Run: headless pygame with SDL's dummy video driver; simulated clock (each Clock.tick advances the game by its frame time, no real sleeping); random seed 0; keys injected as events and as key.get_pressed() state; no mouse input.
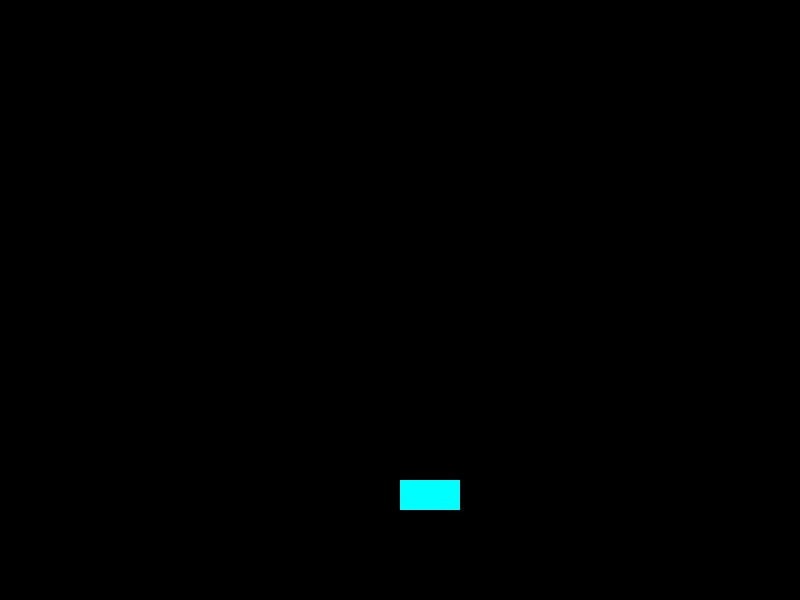
Frame 1 of 4 · flips 1–60 · no input
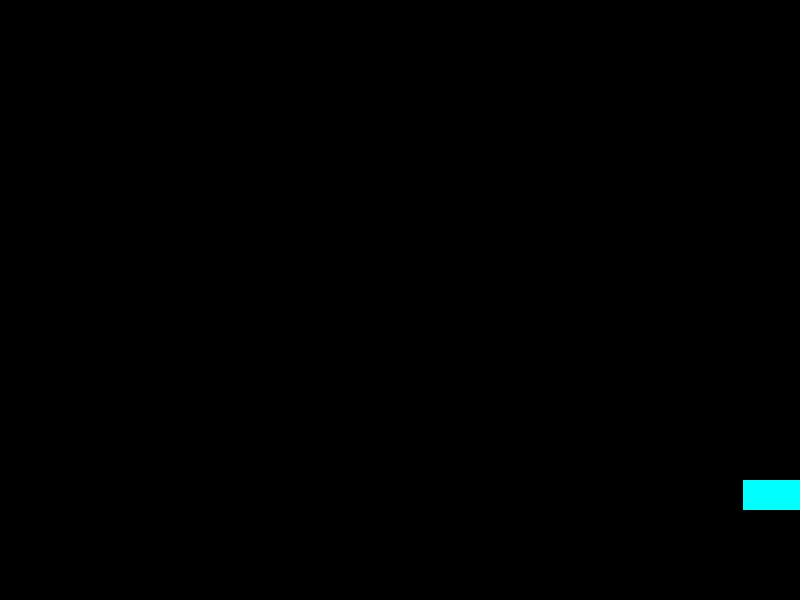
Frame 2 of 4 · flips 61–180 · tapped SPACE, RETURN · held RIGHT (→), D
Frame 3 of 4 · flips 181–300 · held DOWN (↓), S · screen unchanged from frame 2, image omitted
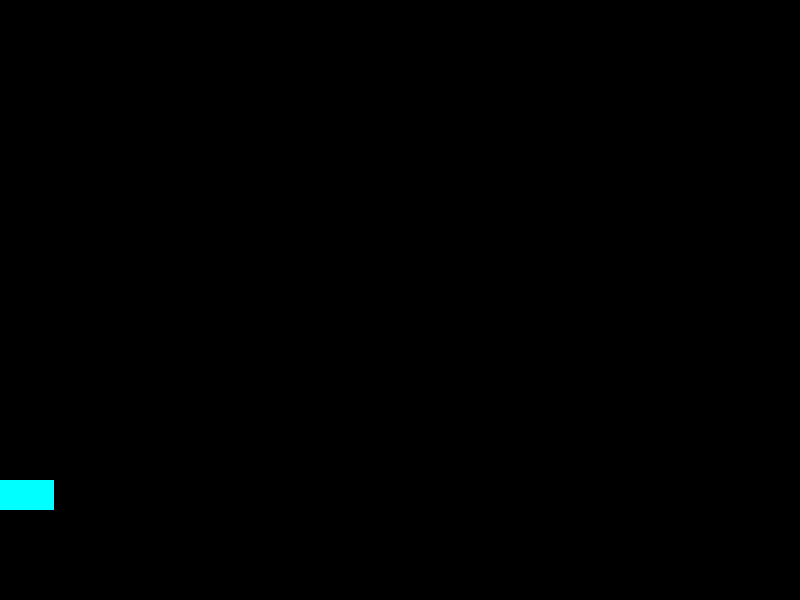
Frame 4 of 4 · flips 301–420 · held LEFT (←), A, UP (↑), W

The pygame program that drew these frames:

import pygame

pygame.init()
WIDTH, HEIGHT = 800, 600
screen = pygame.display.set_mode((WIDTH, HEIGHT))
pygame.display.set_caption("Neon Racer")
clock = pygame.time.Clock()

# Inicializar propiedades del jugador
player_x = WIDTH // 2
player_y = HEIGHT - 120
player_speed = 7
player_width, player_height = 60, 30  # Dimensiones del jugador

def move_player(keys, x):
    if keys[pygame.K_LEFT] and x > 0:
        x -= player_speed
    if keys[pygame.K_RIGHT] and x < WIDTH - player_width:
        x += player_speed
    return x

running = True
while running:
    # Manejo de eventos
    for event in pygame.event.get():
        if event.type == pygame.QUIT:
            running = False

    # Actualizar posición del jugador
    keys = pygame.key.get_pressed()  # Obtener estado de las teclas
    player_x = move_player(keys, player_x)

    # Renderizado
    screen.fill((0, 0, 0))  # Limpiar pantalla (fondo negro)
    pygame.draw.rect(screen, (0, 255, 255), (player_x, player_y, player_width, player_height))  # Dibujar jugador
    pygame.display.flip()  # Actualizar pantalla

    clock.tick(60)  # 60 FPS

pygame.quit()
